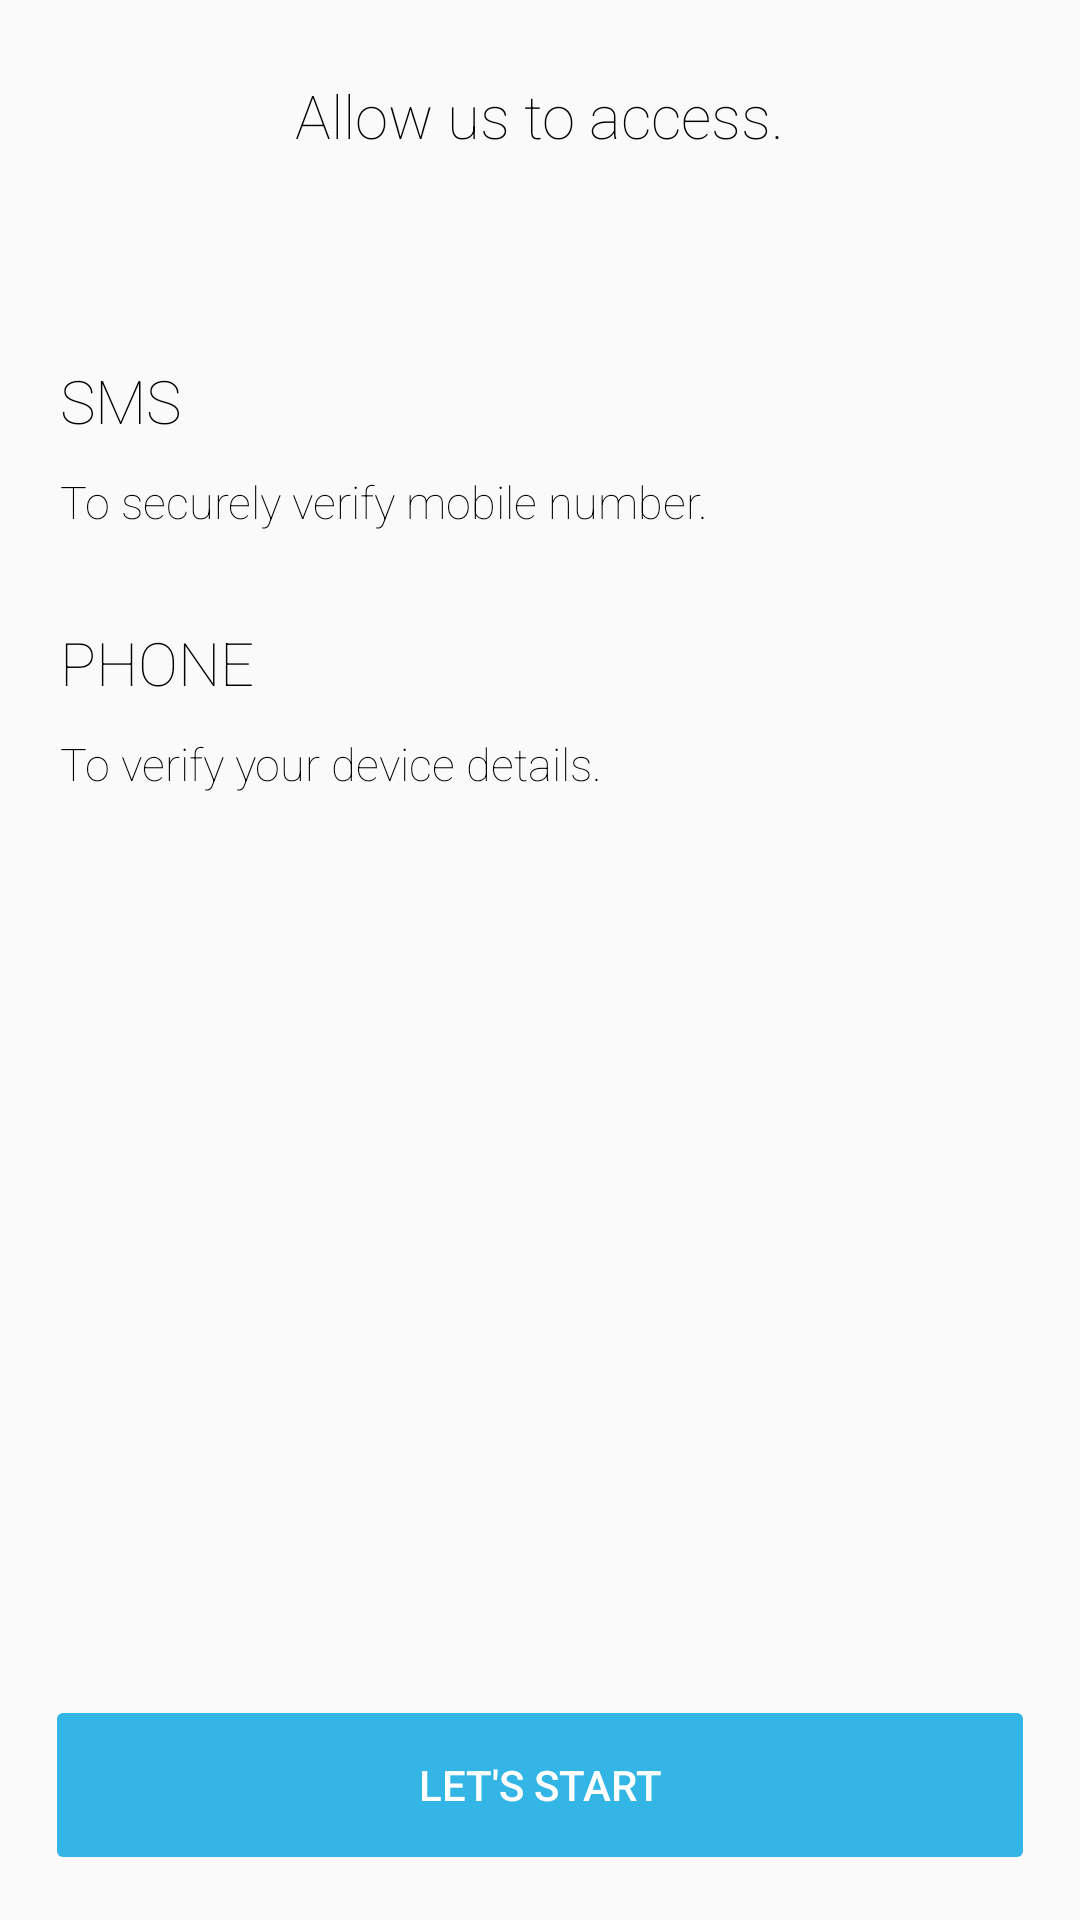

Produce the Android XML layout that renders to this screen, including the resource entries it uses.
<!-- AndroidManifest.xml: activity theme AppTheme.NoActionBar -->
<!-- res/layout/activity_device_access_screen.xml -->
<?xml version="1.0" encoding="utf-8"?>
<RelativeLayout xmlns:android="http://schemas.android.com/apk/res/android"
    xmlns:app="http://schemas.android.com/apk/res-auto"
    xmlns:tools="http://schemas.android.com/tools"
    android:layout_width="match_parent"
    android:layout_height="match_parent"
    android:gravity="top|center"
    android:orientation="vertical"
    android:id="@+id/main_layout"
    tools:context="com.example.myfleetcall.activity.DeviceAccessScreenActivity">


    <LinearLayout
        android:id="@+id/title_layout"
        android:layout_width="fill_parent"
        android:layout_height="wrap_content"
        android:gravity="top|center"
        android:orientation="vertical"
        android:paddingLeft="10dp"
        android:paddingRight="10dp">

        <TextView
            android:id="@+id/title_text"
            android:layout_width="wrap_content"
            android:layout_height="wrap_content"
            android:layout_marginTop="25dp"
            android:text="Allow us to access."
            android:textColor="#000000"
            android:textFontWeight="20"
            android:textSize="20sp"
            android:textStyle="bold"/>
    </LinearLayout>

    <LinearLayout
        android:id="@+id/content_layout"
        android:layout_width="fill_parent"
        android:layout_height="wrap_content"
        android:layout_marginTop="40dp"
        android:gravity="left"
        android:orientation="vertical"
        android:paddingLeft="10dp"
        android:paddingRight="10dp">

        <TextView
            android:id="@+id/sms_text"
            android:layout_width="wrap_content"
            android:layout_height="wrap_content"
            android:layout_marginLeft="10dp"
            android:layout_marginTop="80dp"
            android:text="@string/sms"
            android:textColor="#000000"
            android:textFontWeight="20"
            android:textSize="20sp"
            android:textStyle="bold" />


        <TextView
            android:id="@+id/sms_text_info"
            android:layout_width="wrap_content"
            android:layout_height="wrap_content"
            android:layout_marginLeft="10dp"
            android:layout_marginTop="10dp"
            android:text="@string/sms_textinfo"
            android:textColor="#000000"
            android:textFontWeight="15"
            android:textSize="15sp" />

        <TextView
            android:id="@+id/phonestate_text"
            android:layout_width="wrap_content"
            android:layout_height="wrap_content"
            android:layout_marginLeft="10dp"
            android:layout_marginTop="30dp"
            android:text="@string/phone_state"
            android:textColor="#000000"
            android:textFontWeight="20"
            android:textSize="20sp"
            android:textStyle="bold" />


        <TextView
            android:id="@+id/phonestate_text_info"
            android:layout_width="wrap_content"
            android:layout_height="wrap_content"
            android:layout_marginLeft="10dp"
            android:layout_marginTop="10dp"
            android:text="@string/phone_state_info"
            android:textColor="#000000"
            android:textFontWeight="15"
            android:textSize="15sp" />


    </LinearLayout>


    <LinearLayout
        android:layout_width="match_parent"
        android:layout_height="match_parent"
        android:gravity="center"
        android:orientation="vertical">

        <ProgressBar
            android:id="@+id/prgLoading"
            android:layout_width="wrap_content"
            android:layout_height="wrap_content"
            android:layout_gravity="center"
            android:visibility="gone"
            android:indeterminateTint="@android:color/holo_blue_light"
            android:layout_centerInParent="true"/>
    </LinearLayout>


    <LinearLayout
        android:id="@+id/button_layout"
        android:layout_width="match_parent"
        android:layout_height="wrap_content"
        android:layout_alignParentBottom="true"
        android:layout_marginLeft="15dp"
        android:layout_marginRight="15dp"
        android:layout_marginBottom="5dp"
        android:orientation="vertical">

        <Button
            android:id="@+id/button_lets_started"
            android:layout_width="match_parent"
            android:layout_height="60dp"
            android:layout_marginBottom="10dp"
            android:layout_weight="1.0"
            android:stateListAnimator="@null"
            android:backgroundTint="@android:color/holo_blue_light"
            android:text="@string/button_name"
            android:textColor="@android:color/white" />
    </LinearLayout>

</RelativeLayout>
<!-- resources referenced by this layout -->
<resources>
  <string name="button_name">LET\'S START</string>
  
      //allow_device_access_screen
  <string name="phone_state">PHONE</string>
  <string name="phone_state_info">To verify your device details.</string>
  <string name="sms">SMS</string>
  <string name="sms_textinfo">To securely verify mobile number.</string>
  <style name="AppTheme.NoActionBar" parent="Theme.AppCompat.Light.NoActionBar">
          
          <item name="colorPrimary">@color/colorPrimary1</item>
          <item name="colorPrimaryDark">@color/colorPrimaryDark1</item>
          <item name="colorAccent">@color/colorAccent1</item>
          <item name="android:statusBarColor">@color/toolbarColor</item>
      </style>
  <color name="colorPrimary1">#008577</color>
  <color name="colorPrimaryDark1">@android:color/white</color>
  <color name="colorAccent1">#D81B60</color>
  <color name="toolbarColor">@android:color/black</color>
</resources>
